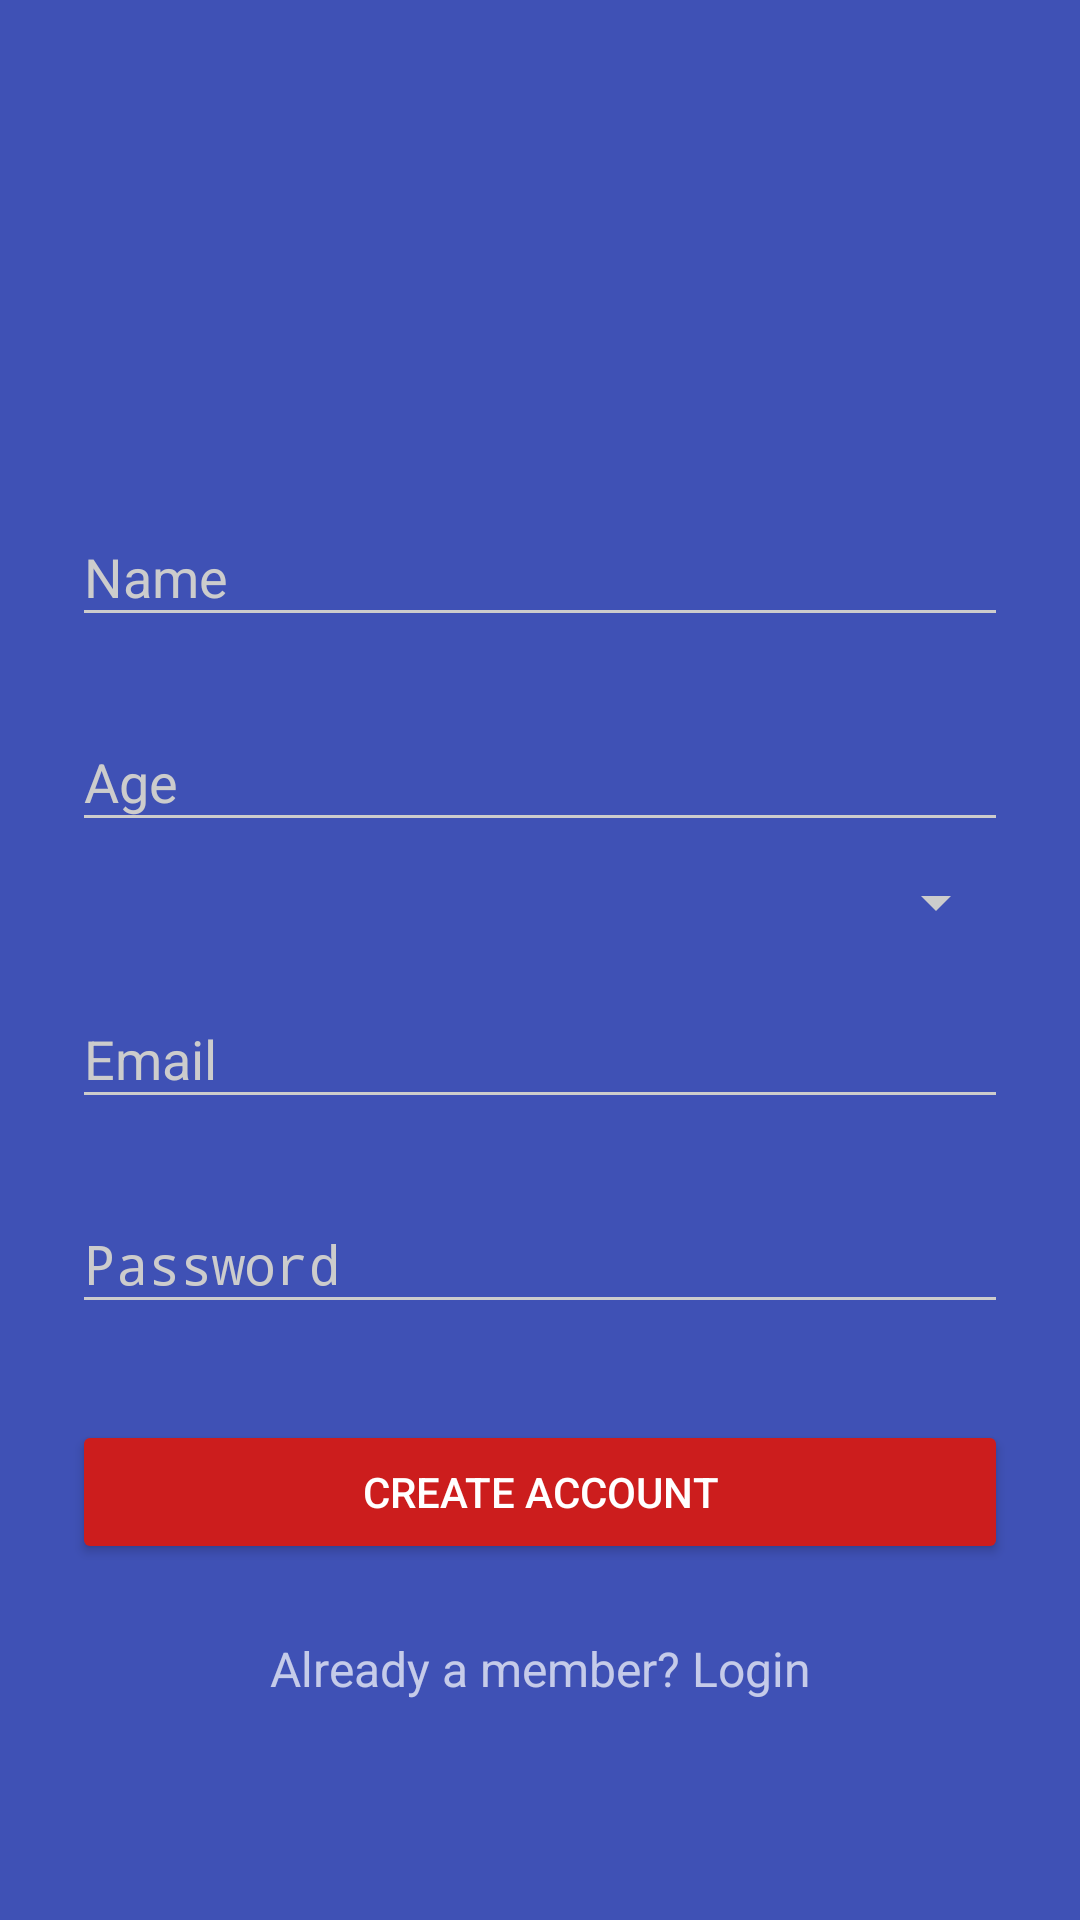

Produce the Android XML layout that renders to this screen, including the resource entries it uses.
<!-- AndroidManifest.xml: activity theme AppTheme.Dark -->
<!-- res/layout/activity_signup.xml -->
<?xml version="1.0" encoding="utf-8"?>
<ScrollView
    xmlns:android="http://schemas.android.com/apk/res/android"
    android:layout_width="fill_parent"
    android:layout_height="fill_parent"
    android:fitsSystemWindows="true">

    <LinearLayout
        android:orientation="vertical"
        android:layout_width="match_parent"
        android:layout_height="wrap_content"
        android:paddingTop="56dp"
        android:paddingLeft="24dp"
        android:paddingRight="24dp">

        <ImageView android:src="@drawable/ic_location_history_24dp"
            android:layout_width="wrap_content"
            android:layout_height="72dp"
            android:layout_marginBottom="24dp"
            android:layout_gravity="center_horizontal" />

        
        <android.support.design.widget.TextInputLayout
            android:layout_width="match_parent"
            android:layout_height="wrap_content"
            android:layout_marginTop="8dp"
            android:layout_marginBottom="8dp">
            <EditText android:id="@+id/input_name"
                android:layout_width="match_parent"
                android:layout_height="wrap_content"
                android:inputType="textCapWords"
                android:hint="Name" />
        </android.support.design.widget.TextInputLayout>

        
        <android.support.design.widget.TextInputLayout
            android:layout_width="match_parent"
            android:layout_height="wrap_content"
            android:layout_marginTop="8dp"
            android:layout_marginBottom="8dp">
            <EditText android:id="@+id/input_age"
                android:layout_width="match_parent"
                android:layout_height="wrap_content"
                android:inputType="textCapWords"
                android:hint="Age" />
        </android.support.design.widget.TextInputLayout>

        <Spinner
            android:id="@+id/inpuit_gender"
            android:layout_width="match_parent"
            android:layout_height="wrap_content"
            android:entries="@array/gender" />

        
        <android.support.design.widget.TextInputLayout
            android:layout_width="match_parent"
            android:layout_height="wrap_content"
            android:layout_marginTop="8dp"
            android:layout_marginBottom="8dp">
            <EditText android:id="@+id/input_email"
                android:layout_width="match_parent"
                android:layout_height="wrap_content"
                android:inputType="textEmailAddress"
                android:hint="Email" />
        </android.support.design.widget.TextInputLayout>

        
        <android.support.design.widget.TextInputLayout
            android:layout_width="match_parent"
            android:layout_height="wrap_content"
            android:layout_marginTop="8dp"
            android:layout_marginBottom="8dp">
            <EditText android:id="@+id/input_password"
                android:layout_width="match_parent"
                android:layout_height="wrap_content"
                android:inputType="textPassword"
                android:hint="Password"/>
        </android.support.design.widget.TextInputLayout>

        
        <android.support.v7.widget.AppCompatButton
            android:id="@+id/btn_signup"
            android:layout_width="fill_parent"
            android:layout_height="wrap_content"
            android:layout_marginTop="24dp"
            android:layout_marginBottom="24dp"
            android:padding="12dp"
            android:text="Create Account"/>

        <TextView android:id="@+id/link_login"
            android:layout_width="fill_parent"
            android:layout_height="wrap_content"
            android:layout_marginBottom="24dp"
            android:text="Already a member? Login"
            android:gravity="center"
            android:textSize="16dip"/>

    </LinearLayout>
</ScrollView>
<!-- resources referenced by this layout -->
<resources>
  <style name="AppTheme.Dark" parent="Theme.AppCompat.NoActionBar">
          <item name="colorPrimary">@color/colorPrimary</item>
          <item name="colorPrimaryDark">@color/colorPrimaryDark</item>
          <item name="colorAccent">@color/colorAccent</item>
  
          <item name="android:windowBackground">@color/colorPrimary</item>
  
          <item name="colorControlNormal">@color/iron</item>
          <item name="colorControlActivated">@color/white</item>
          <item name="colorControlHighlight">@color/white</item>
          <item name="android:textColorHint">@color/iron</item>
  
          <item name="colorButtonNormal">@color/primary_darker</item>
          <item name="android:colorButtonNormal">@color/primary_darker</item>
      </style>
  <color name="colorPrimary">#3F51B5</color>
  <color name="colorPrimaryDark">#303F9F</color>
  <color name="colorAccent">#FF4081</color>
  <color name="iron">#CCCCCC</color>
  <color name="white">#FFFFFF</color>
  <color name="primary_darker">#CC1D1D</color>
</resources>
